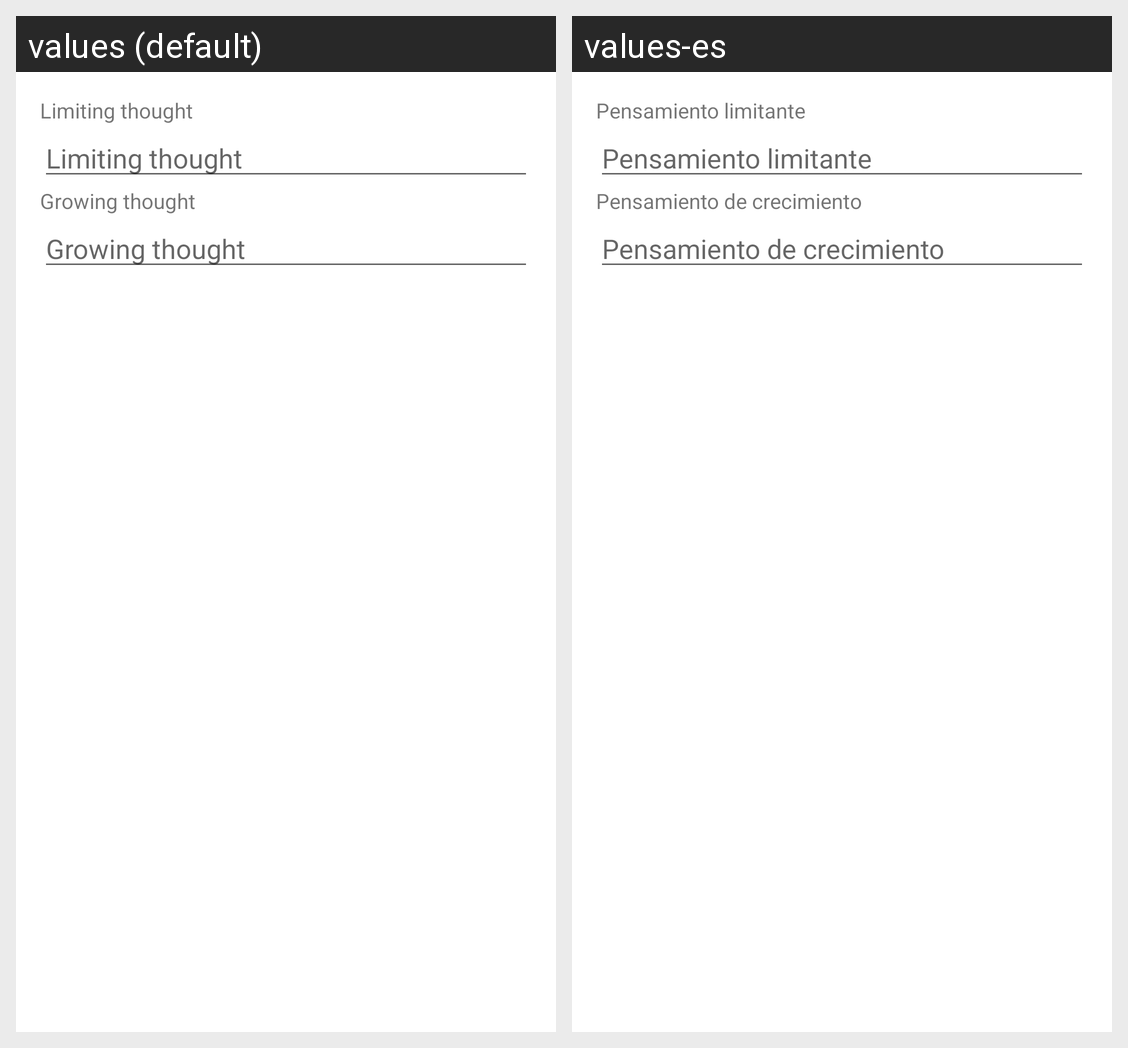

Strings drawn on this Android screen and how each of the app's shown locales translates them:
Android screen res/layout/activity_edit.xml rendered under 2 locales, left to right: values (default), values-es. Device: Nexus 5 (rendered at 1080×1920; each locale shown at half size, 540×960, under a caption strip naming it); theme AppTheme.
Strings drawn on this screen, with the default value and each locale's value (text and hints the layout hard-codes, and strings that could not be matched under every locale, appear in the picture but are not listed):

label_limiting
  values: Limiting thought
  values-es: Pensamiento limitante

label_growing
  values: Growing thought
  values-es: Pensamiento de crecimiento
